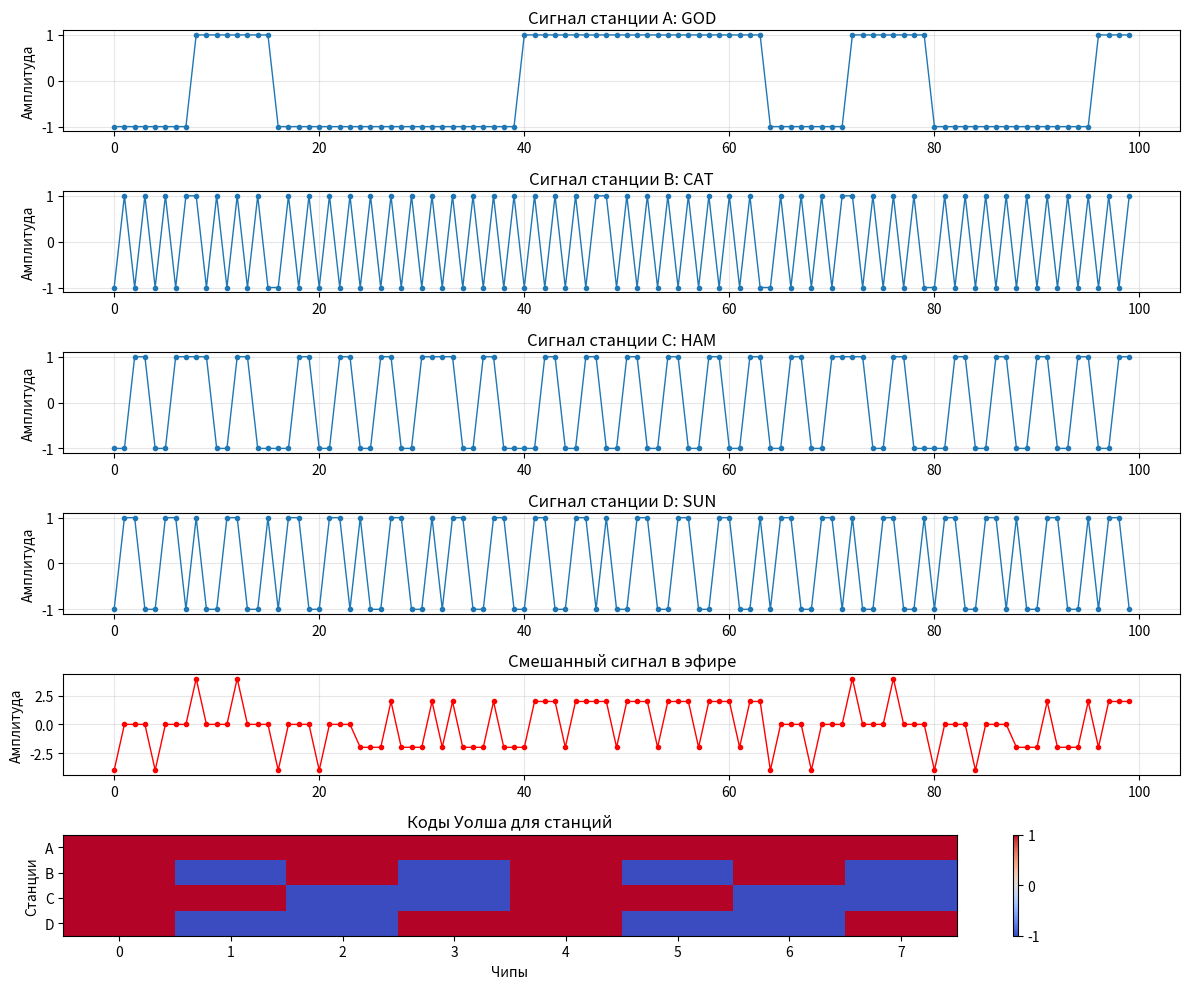

This chart was generated by the following Python code:
import numpy as np
import matplotlib.pyplot as plt

class CDMASystem:
    def __init__(self, n_stations=4, code_length=8):
        # Parameters:
        # n_stations: количество базовых станций
        # code_length: длина кодов Уолша
        self.n_stations = n_stations
        self.code_length = code_length
        
        self.messages = ["GOD", "CAT", "HAM", "SUN"]
        
        # Коды Уолша
        self.walsh_codes = self.generate_walsh_codes()
        # Кодировка слов в формат ASCII
        self.encoded_messages = self.encode_messages()
        # Распредеение кодов Уолша по станциям
        self.station_codes = {}
        for i in range(min(self.n_stations, len(self.walsh_codes))):
            self.station_codes[f"Station {chr(65+i)}"] = {
                'code': self.walsh_codes[i],
                'message': self.messages[i]
            }
    
    def generate_walsh_codes(self):
        # Матрица 1x1
        w = np.array([[1]])
        # Построение матрицы Уолша
        while w.shape[0] < self.code_length:
            n = w.shape[0]
            # Новая матрица Уолша как [W W; W -W]
            w_new = np.zeros((2*n, 2*n))
            w_new[:n, :n] = w
            w_new[:n, n:] = w
            w_new[n:, :n] = w
            w_new[n:, n:] = -w
            w = w_new
        
        # Первые n_stations строк
        codes = w[:min(self.n_stations, self.code_length)]
        return codes
    
    def encode_messages(self):
        # Кодирование сообщений в бинарную форму (ASCII)
        # Возвращает словарь закодированных сообщений
        encoded = {}
        for msg in self.messages:
            # Преобразование каждого символа в 8-битный ASCII код
            binary_msg = ''
            for char in msg:
                # ASCII код, преобразование в двоичную строку
                binary_char = format(ord(char), '08b')
                binary_msg += binary_char
            
            # Преобразование строки битов в массив чисел (+1/-1)
            encoded[msg] = np.array([1 if bit == '1' else -1 for bit in binary_msg])
        
        return encoded
    
    def modulate_signal(self, station_id):
        # Модуляция сигнала для конкретной станции
        # Принимаю station_id - идентификатор станции (A, B, C, D)
        # Возвращает модулированный сигнал
        station_key = f"Station {station_id}"
        if station_key not in self.station_codes:
            raise ValueError(f"Станция {station_id} не найдена")
        
        station = self.station_codes[station_key]
        code = station['code']
        message = station['message']
        encoded_msg = self.encoded_messages[message]
        
        # Распространение каждого бита сообщения на длину кода
        modulated = []
        for bit in encoded_msg:
            # Умножение бит на код Уолша
            modulated_chip = bit * code
            modulated.extend(modulated_chip)
        
        return np.array(modulated), station
    
    def transmit_signals(self):
        # Трансляция сигналов от всех станций и их смешивание в эфире
        # Возвращает смешанный сигнал и информацию о станциях
        all_signals = []
        station_info = {}
        
        print("=" * 60)
        print("ПЕРЕДАЧА СИГНАЛОВ ОТ БАЗОВЫХ СТАНЦИЙ")
        print("=" * 60)
        
        for station_id in ['A', 'B', 'C', 'D']:
            signal, station = self.modulate_signal(station_id)
            all_signals.append(signal)
            station_info[station_id] = station
            
            # Вывод информации о станции
            print(f"\nСтанция {station_id}:")
            print(f"  Сообщение: {station['message']}")
            print(f"  Код Уолша: {station['code']}")
            print(f"  Длина сигнала: {len(signal)} чипов")
        
        # Эмуляция беспроводной среды
        mixed_signal = np.sum(all_signals, axis=0)
        
        print("\n" + "=" * 60)
        print(f"СМЕШАННЫЙ СИГНАЛ В ЭФИРЕ (длина: {len(mixed_signal)} чипов)")
        print("=" * 60)
        print(f"Первые 20 чипов: {mixed_signal[:20]}")
        print(f"Последние 20 чипов: {mixed_signal[-20:]}")
        
        return mixed_signal, station_info, all_signals
    
    def demodulate_signal(self, mixed_signal, station_id, station_info):
        # Демодуляция сигнала для конкретной станции
        # Параметры:
        # mixed_signal - смешанный сигнал из эфира
        # station_id - идентификатор станции для демодуляции
        # station_info - информация о станциях
        # Возвращает демодулированное сообщение
        
        station_key = f"Station {station_id}"
        if station_key not in self.station_codes:
            raise ValueError(f"Станция {station_id} не найдена")
        
        code = station_info[station_id]['code']
        code_length = len(code)
        
        demodulated_bits = []
        
        # Разбиваем сигнал
        for i in range(0, len(mixed_signal), code_length):
            segment = mixed_signal[i:i+code_length]
            
            if len(segment) < code_length:
                break
            
            # Скалярное произведение с кодом Уолша
            correlation = np.dot(segment, code)
            # Нормализация и определение бит
            bit = 1 if correlation > 0 else -1 if correlation < 0 else 0
            demodulated_bits.append(bit)
        
        # Преобразуем биты (+1/-1) в строку (1/0)
        binary_str = ''.join(['1' if bit == 1 else '0' for bit in demodulated_bits])
        
        # Декодируем ASCII обратно в текст
        decoded_message = self.decode_binary_string(binary_str)
        
        return decoded_message, binary_str, demodulated_bits
    
    def decode_binary_string(self, binary_str):
        # Декодирование двоичной строки в текст
        # Параметр binary_str - двоичная строка
        # Возвращает декодированное сообщение

        # Разбиваем на 8-битные блоки
        chars = []
        for i in range(0, len(binary_str), 8):
            byte = binary_str[i:i+8]
            if len(byte) == 8:
                # Преобразуем двоичную строку в символ
                char_code = int(byte, 2)
                chars.append(chr(char_code))
        
        return ''.join(chars)
    
    def visualize_signals(self, all_signals, mixed_signal, station_info):
        # Визуализация сигналов
        # Параметры
        # all_signals - список сигналов от всех станций
        # mixed_signal - смешанный сигнал
        # station_info - информация о станциях
        fig, axes = plt.subplots(6, 1, figsize=(12, 10))
        
        # Отображение отдельных сигналов
        for i, (station_id, signal) in enumerate(zip(['A', 'B', 'C', 'D'], all_signals)):
            axes[i].plot(signal[:100], 'o-', markersize=3, linewidth=1)
            axes[i].set_title(f'Сигнал станции {station_id}: {station_info[station_id]["message"]}')
            axes[i].set_ylabel('Амплитуда')
            axes[i].grid(True, alpha=0.3)
        
        # Отображение смешанного сигнала
        axes[4].plot(mixed_signal[:100], 'o-', markersize=3, linewidth=1, color='red')
        axes[4].set_title('Смешанный сигнал в эфире')
        axes[4].set_ylabel('Амплитуда')
        axes[4].grid(True, alpha=0.3)
        
        # Отображение кодов Уолша
        codes_matrix = np.vstack([station_info[station_id]['code'] for station_id in ['A', 'B', 'C', 'D']])
        im = axes[5].imshow(codes_matrix, cmap='coolwarm', aspect='auto')
        axes[5].set_title('Коды Уолша для станций')
        axes[5].set_xlabel('Чипы')
        axes[5].set_ylabel('Станции')
        axes[5].set_yticks([0, 1, 2, 3])
        axes[5].set_yticklabels(['A', 'B', 'C', 'D'])
        plt.colorbar(im, ax=axes[5])
        
        plt.tight_layout()
        plt.show()

def main():
    # Основная функция демонстрации системы CDMA
    print("=" * 60)
    print("ПРОГРАММНАЯ МОДЕЛЬ СИСТЕМЫ CDMA")
    print("=" * 60)
    print("Конфигурация:")
    print("- Количество базовых станций: 4")
    print("- Длина кодов Уолша: 8")
    print("- Сообщения станций:")
    print("  * Станция A: 'GOD'")
    print("  * Станция B: 'CAT'")
    print("  * Станция C: 'HAM'")
    print("  * Станция D: 'SUN'")
    print("=" * 60)
    
    cdma = CDMASystem(n_stations=4, code_length=8)
    
    # Сгенерированные коды Уолша
    print("\nСГЕНЕРИРОВАННЫЕ КОДЫ УОЛША:")
    print("=" * 60)
    for i, code in enumerate(cdma.walsh_codes):
        print(f"Код {i} ({chr(65+i)}): {code}")
    
    # Трансляция сигналов
    mixed_signal, station_info, all_signals = cdma.transmit_signals()
    
    # Демодуляция сигналов для каждой станции
    print("\n" + "=" * 60)
    print("ДЕМОДУЛЯЦИЯ СИГНАЛОВ")
    print("=" * 60)
    
    for station_id in ['A', 'B', 'C', 'D']:
        decoded_message, binary_str, demod_bits = cdma.demodulate_signal(
            mixed_signal, station_id, station_info
        )
        
        print(f"\nДемодуляция для станции {station_id}:")
        print(f"  Ожидаемое сообщение: {station_info[station_id]['message']}")
        print(f"  Полученное сообщение: {decoded_message}")
        print(f"  Совпадение: {'ДА' if decoded_message == station_info[station_id]['message'] else 'НЕТ'}")
        print(f"  Первые 8 демодулированных бит: {demod_bits[:8]}")
    
    print("\n" + "=" * 60)
    print("=" * 60)
    
    # Визуализация
    cdma.visualize_signals(all_signals, mixed_signal, station_info)
    
    # Демонстрация ортогональности кодов Уолша
    print("\n" + "=" * 60)
    print("=" * 60)
    
    codes = [station_info[station_id]['code'] for station_id in ['A', 'B', 'C', 'D']]
    for i in range(len(codes)):
        for j in range(i, len(codes)):
            correlation = np.dot(codes[i], codes[j])
            print(f"Код {chr(65+i)} • Код {chr(65+j)} = {correlation}")

if __name__ == "__main__":
    main()
